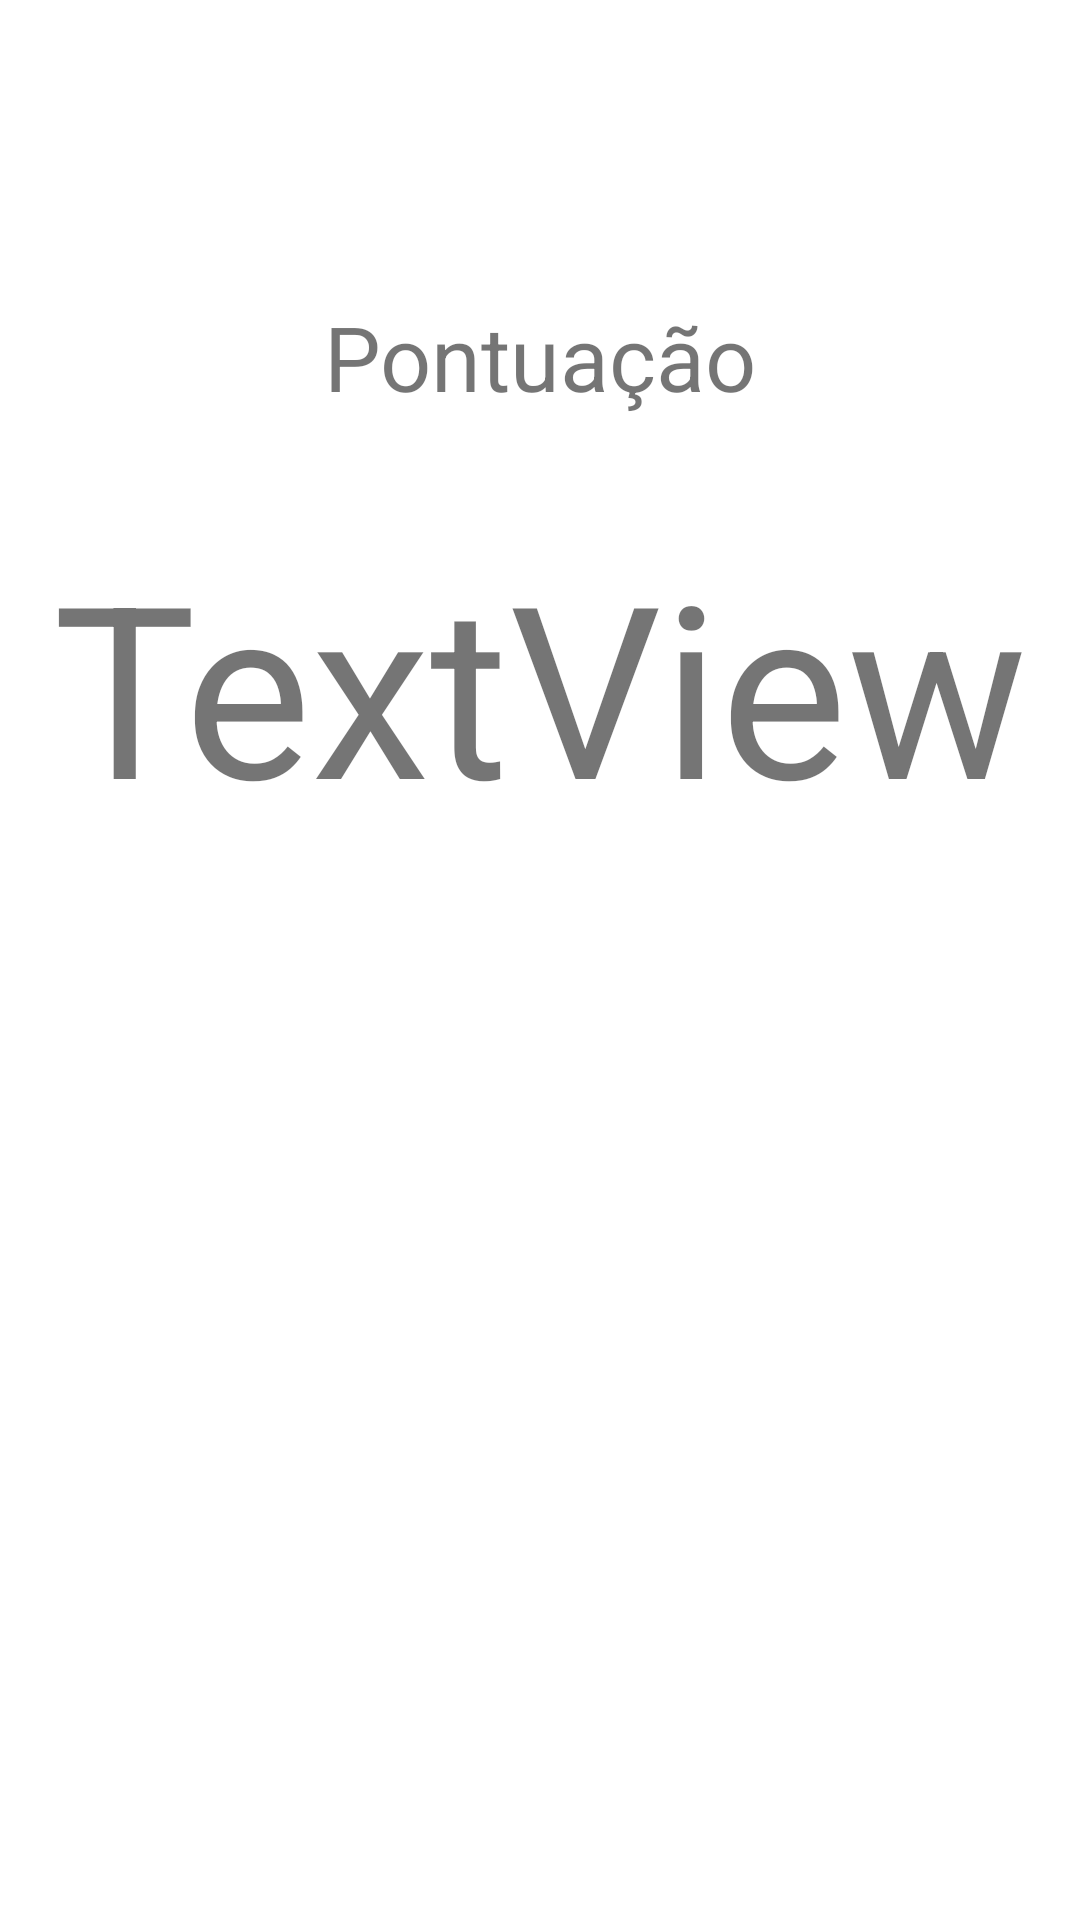

Android layout source for this screen:
<!-- AndroidManifest.xml: application theme Theme.App4QuizCidades -->
<!-- res/layout/activity_pontuacao.xml -->
<?xml version="1.0" encoding="utf-8"?>
<androidx.constraintlayout.widget.ConstraintLayout xmlns:android="http://schemas.android.com/apk/res/android"
    xmlns:app="http://schemas.android.com/apk/res-auto"
    xmlns:tools="http://schemas.android.com/tools"
    android:layout_width="match_parent"
    android:layout_height="match_parent"
    tools:context=".ActivityPontuacao">

    <TextView
        android:id="@+id/textViewPontos"
        android:layout_width="wrap_content"
        android:layout_height="wrap_content"
        android:layout_marginTop="175dp"
        android:text="TextView"
        android:textSize="80sp"
        app:layout_constraintEnd_toEndOf="parent"
        app:layout_constraintStart_toStartOf="parent"
        app:layout_constraintTop_toTopOf="parent" />

    <TextView
        android:id="@+id/textView3"
        android:layout_width="wrap_content"
        android:layout_height="wrap_content"
        android:layout_marginBottom="36dp"
        android:text="Pontuação"
        android:textSize="30sp"
        app:layout_constraintBottom_toTopOf="@+id/textViewPontos"
        app:layout_constraintEnd_toEndOf="parent"
        app:layout_constraintStart_toStartOf="parent" />
</androidx.constraintlayout.widget.ConstraintLayout>
<!-- resources referenced by this layout -->
<resources>
  <style name="Theme.App4QuizCidades" parent="Theme.MaterialComponents.DayNight.DarkActionBar">
          
          <item name="colorPrimary">@color/purple_500</item>
          <item name="colorPrimaryVariant">@color/purple_700</item>
          <item name="colorOnPrimary">@color/white</item>
          
          <item name="colorSecondary">@color/teal_200</item>
          <item name="colorSecondaryVariant">@color/teal_700</item>
          <item name="colorOnSecondary">@color/black</item>
          
          <item name="android:statusBarColor" tools:targetApi="l">?attr/colorPrimaryVariant</item>
          
      </style>
  <!-- not gathered from this repository: default colours our renderer supplied (Android Studio template values) -->
  <color name="purple_500">#FF6200EE</color>
  <color name="purple_700">#FF3700B3</color>
  <color name="teal_200">#FF03DAC5</color>
  <color name="teal_700">#FF018786</color>
  <color name="black">#FF000000</color>
  <color name="white">#FFFFFFFF</color>
</resources>
